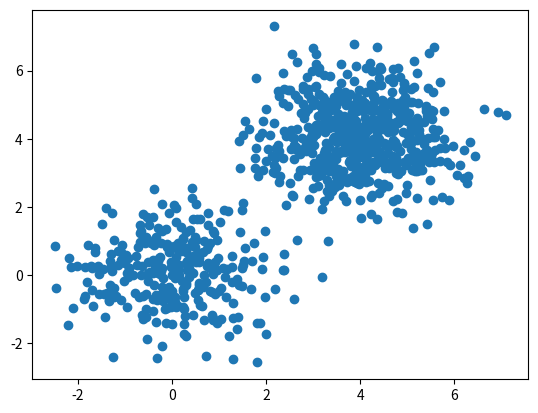

Write the Python code that produced this figure.
import numpy as np 
import matplotlib.pyplot as plt 

def d(u, v):
	diff = u - v
	return diff.dot(diff)

def plot_kmeans(X, K, max_iters = 200, beta = 1.0, show_plot = False):
	N, D = X.shape
	means = np.zeros((K, D))
	# responsibilities
	R = np.zeros((N, K))

	for k in range(K):
		# randomly selecting data points as means
		means[k] = X[np.random.choice(N)]

	costs = np.zeros(max_iters)
	for i in range(max_iters):
		for k in range(K):
			for n in range(N):
				R[n, k] = np.exp(-beta * d(means[k], X[n])) / sum( np.exp(-beta * d(means[j], X[n])) for j in range(K) )
		
		for k in range(K):
			# taking the weighted average
			means[k] = R[:, k].dot(X) / R[:, k].sum()

		costs[i] = cost(X, R, means)
		if i > 0:
			if np.abs(costs[i] - costs[i - 1]) < 0.1:
				break

	if show_plot:
		plt.plot(costs)
		plt.title("Costs")
		plt.show()

		random_colors = np.random.random((K, 3))
		colors = R.dot(random_colors)
		plt.scatter(X[:, 0], X[:, 1], c=colors)
		plt.show()

	return means, R

def cost(X, R, means):
	cost = 0
	for k in range(len(means)):
		for n in range(len(X)):
			cost += R[n, k] * d(means[k], X[n])

	return cost				

def main():
	s = 4
	D = 2

	mu1 = np.array([0, 0])
	mu2 = np.array([s, s])
	mu3 = np.array([0, s])
	
	N = 900
	X = np.zeros((N, D))
	X[:300, :] = np.random.randn(300, D) + mu1
	X[300:600, :] = np.random.randn(300, D) + mu2
	X[600:, :] = np.random.randn(300, D) + mu2
	
	plt.scatter(X[:, 0], X[:, 1])
	plt.show()

	K = 3
	plot_kmeans(X, K)

	K = 5
	plot_kmeans(X, K, max_iters = 30)

	K = 5
	plot_kmeans(X, K, max_iters = 30, beta = 0.3)

if __name__ == '__main__':
	main()













